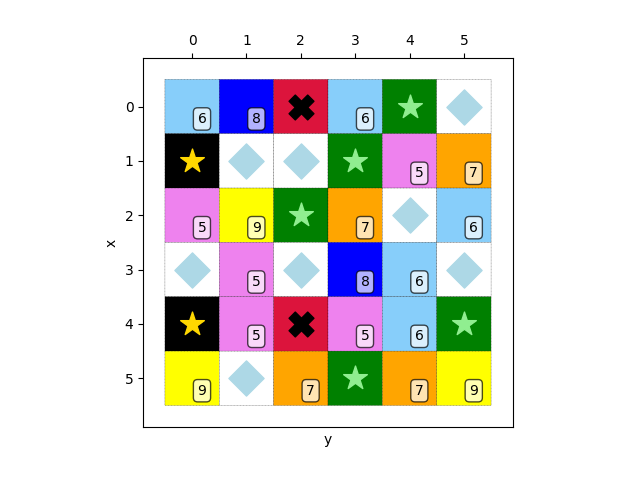

The table this chart was drawn from, first rows:
6, 8, 2, 6, 0, 4
1, 4, 4, 0, 5, 7
5, 9, 0, 7, 4, 6
4, 5, 4, 8, 6, 4
1, 5, 2, 5, 6, 0
9, 4, 7, 0, 7, 9
